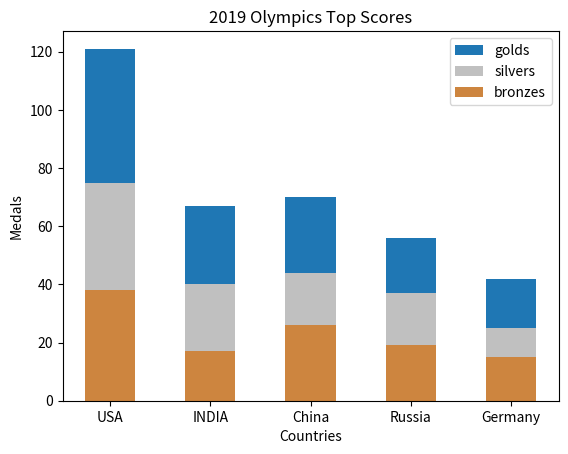

Recreate this plot in Python.
import matplotlib.pyplot as plt
import numpy as np


#List of countries
countries=['USA','INDIA','China','Russia','Germany']

#Number of bronzes medals for each country
bronzes=np.array([38,17,26,19,15])

#Number of silver medals for each country
silvers=np.array([37,23,18,18,10])

#Number of gold medals for each country
golds=np.array([46,27,26,19,17])

#create a list of indices for the countries.
ind=[x for x, _ in enumerate(countries)]

#plot the gold medals bars,stacked on top of silver and brenze medals
plt.bar(ind,golds,width=0.5,label='golds',bottom=silvers+bronzes)

# Plot the silver medals bars, stacked on top of bronze medals
plt.bar(ind, silvers, width=0.5, label='silvers', color='silver', bottom=bronzes)

# Plot the bronze medals bars
plt.bar(ind, bronzes, width=0.5, label='bronzes', color='#CD853F')

# Set the x-axis ticks to the country names
plt.xticks(ind, countries)

# Label the y-axis
plt.ylabel('Medals')

# Label the x-axis
plt.xlabel("Countries")

# Add a legend to the upper right corner of the plot
plt.legend(loc="upper right")

# Set the title of the plot
plt.title("2019 Olympics Top Scores")

# Display the plot
plt.show()



